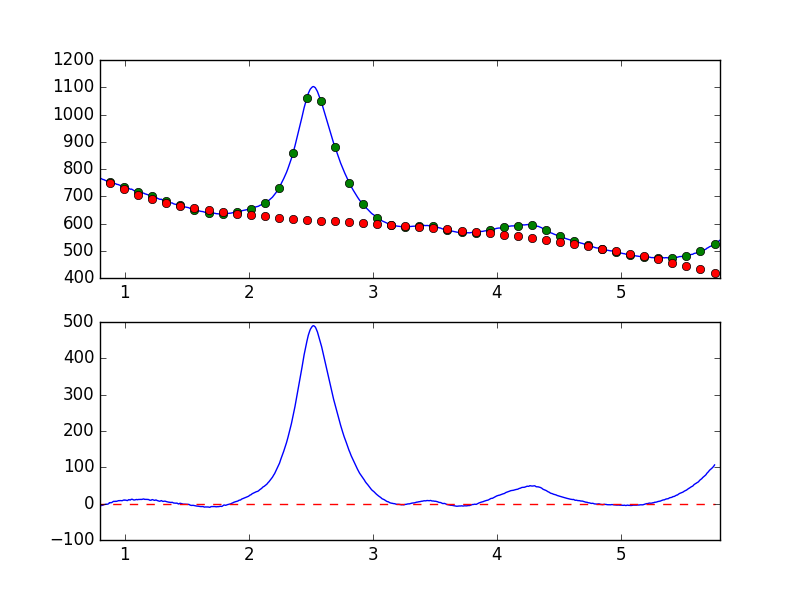

The data file committed next to this chart (first rows):
7.681951752392544019e-01, -7.917484629818659414e+00
7.738631750302433776e-01, -7.009938922042010745e+00
7.795311748212323533e-01, -6.227370527017455970e+00
7.851991746122213289e-01, -6.524753877678335812e+00
7.908671744032103046e-01, -5.693794363988331497e+00
7.965351741941992803e-01, -5.309766711849647436e+00
8.022031739851883669e-01, -6.593148283882214855e+00
8.078711737761772316e-01, -5.344128356769147103e+00
8.135391735671662072e-01, -4.825847867350148590e+00
8.192071733581552939e-01, -4.615656736838673169e+00
8.248751731491442696e-01, -4.247020609105675248e+00
8.305431729401332452e-01, -2.560900245208813431e+00
8.362111727311222209e-01, -2.516603574175064750e+00
8.418791725221110855e-01, -2.323377489874474122e+00
8.475471723131001722e-01, -1.238930800240609642e+00
8.532151721040891479e-01, -1.722205223361811477e+00
8.588831718950781235e-01, -1.624964742953125096e+00
8.645511716860672102e-01, -1.168297073197209102e+00
8.702191714770560749e-01, 6.904405609827790613e-02
8.758871712680450505e-01, 2.725651106531131518e+00
8.815551710590340262e-01, 2.205863610012784193e+00
8.872231708500230019e-01, 2.944105562951449429e+00
8.928911706410120885e-01, 2.528219874436103964e+00
8.985591704320010642e-01, 3.998253058678642446e+00
9.042271702229900399e-01, 5.277857586921754773e+00
9.098951700139790155e-01, 6.264318742908699278e+00
9.155631698049678802e-01, 6.332155697101370606e+00
9.212311695959569668e-01, 5.833121506679617596e+00
9.268991693869459425e-01, 6.661937978824653328e+00
9.325671691779349182e-01, 6.215890397279281387e+00
9.382351689689240049e-01, 7.007010139536191673e+00
9.439031687599129805e-01, 7.503322235432506204e+00
9.495711685509018452e-01, 8.251526031211028567e+00
9.552391683418909318e-01, 7.988811595771380780e+00
9.609071681328797965e-01, 8.506202005824661683e+00
9.665751679238688832e-01, 8.317315552926856981e+00
9.722431677148579698e-01, 7.896402852852020260e+00
9.779111675058468345e-01, 8.037050458874546166e+00
9.835791672968358101e-01, 8.713020705518488285e+00
9.892471670878246748e-01, 9.583256591370854949e+00
9.949151668788137615e-01, 1.025616400564308606e+01
1.000583166669802848e+00, 9.117713078707765817e+00
1.006251166460791602e+00, 9.831794479796826636e+00
1.011919166251780799e+00, 9.201008138834708916e+00
1.017587166042769553e+00, 8.590331915432216192e+00
1.023255165833758751e+00, 8.540708024670152554e+00
1.028923165624747726e+00, 1.044842536131613997e+01
1.034591165415736702e+00, 1.112737535920041410e+01
1.040259165206725678e+00, 1.004440355371571059e+01
1.045927164997714431e+00, 1.012643848806726510e+01
1.051595164788703629e+00, 1.189220558046019960e+01
1.057263164579692605e+00, 1.198329401863145449e+01
1.062931164370681802e+00, 1.175992092000467437e+01
1.068599164161670556e+00, 1.051333367544111752e+01
1.074267163952659310e+00, 1.009373963674022434e+01
1.079935163743648507e+00, 1.017422213226325312e+01
1.085603163534637483e+00, 1.083094066224691687e+01
1.091271163325626681e+00, 1.122495462927111021e+01
1.096939163116615434e+00, 1.138676923669777352e+01
1.102607162907604632e+00, 1.073702640663793773e+01
1.108275162698593386e+00, 1.140211757292229322e+01
... 839 more rows
